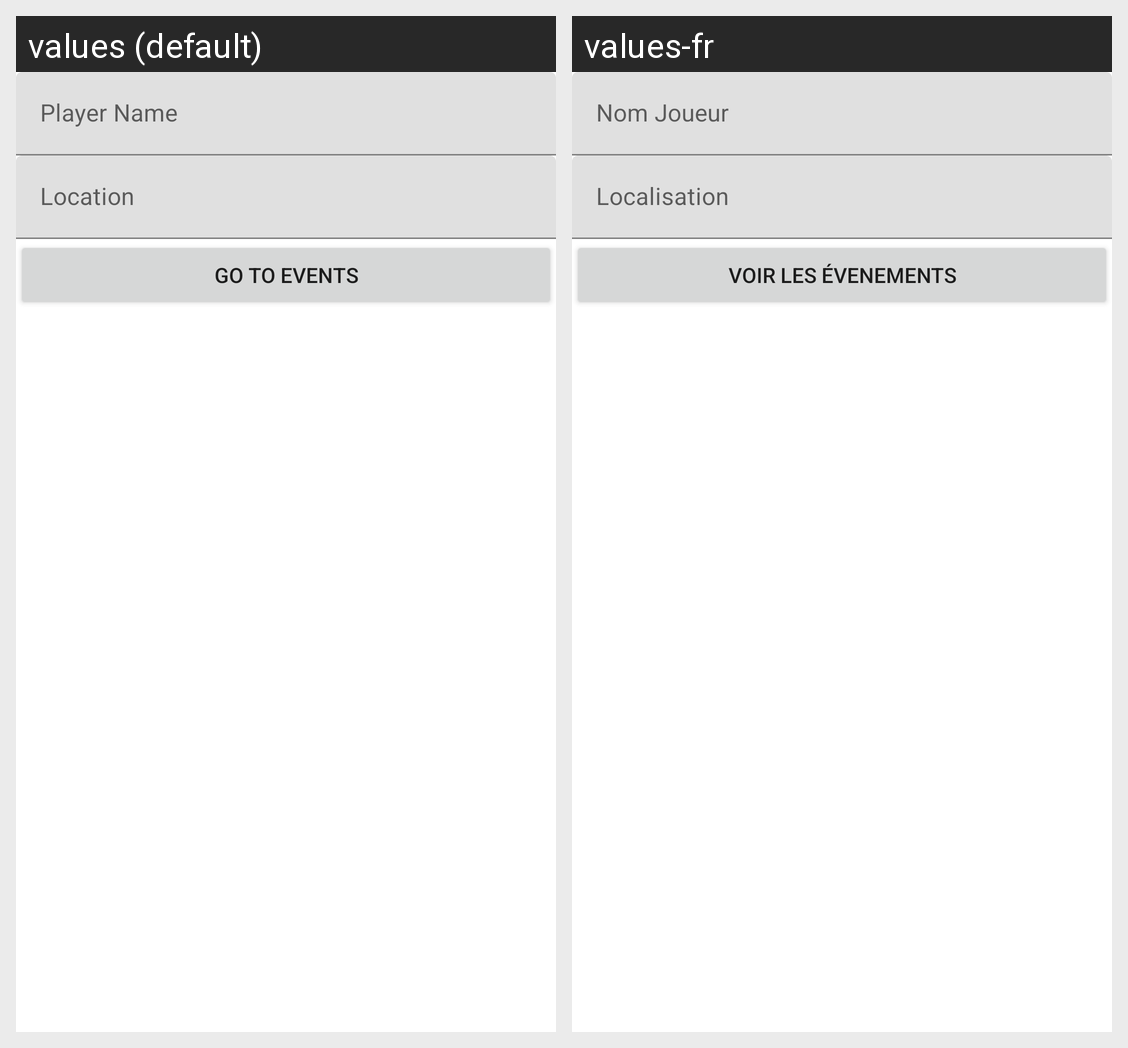

Translations of the strings shown on this Android screen, per locale in the grid:
Android screen res/layout/activity_edit_game_attributes.xml rendered under 2 locales, left to right: values (default), values-fr. Device: Nexus 5 (rendered at 1080×1920; each locale shown at half size, 540×960, under a caption strip naming it); theme Theme.PoleVaultTracker.
Strings drawn on this screen, with the default value and each locale's value (text and hints the layout hard-codes, and strings that could not be matched under every locale, appear in the picture but are not listed):

player_name_edit_text_hint
  values: Player Name
  values-fr: Nom Joueur

location_edit_text_hint
  values: Location
  values-fr: Localisation

start_game_btn_text
  values: Go to Events
  values-fr: Voir les évenements
